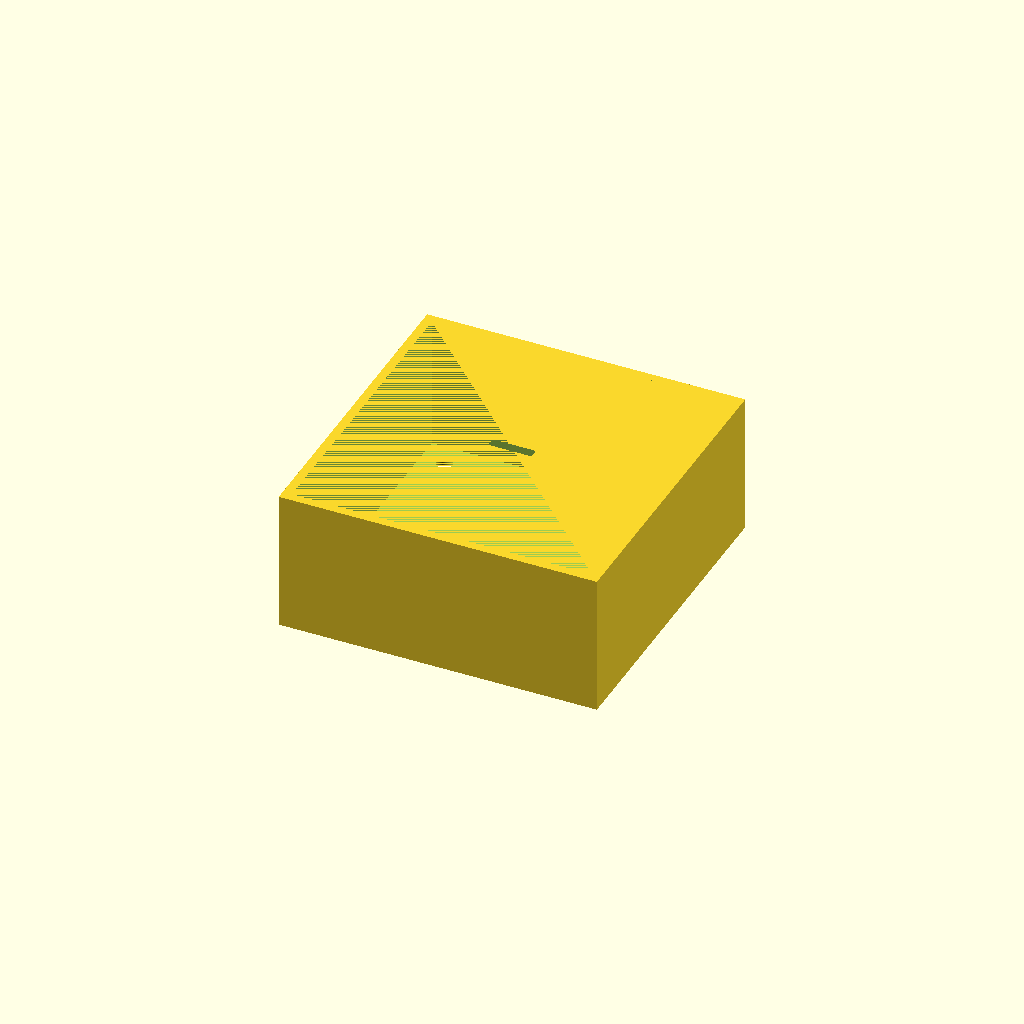
Cell 1 — every parameter at its default value.
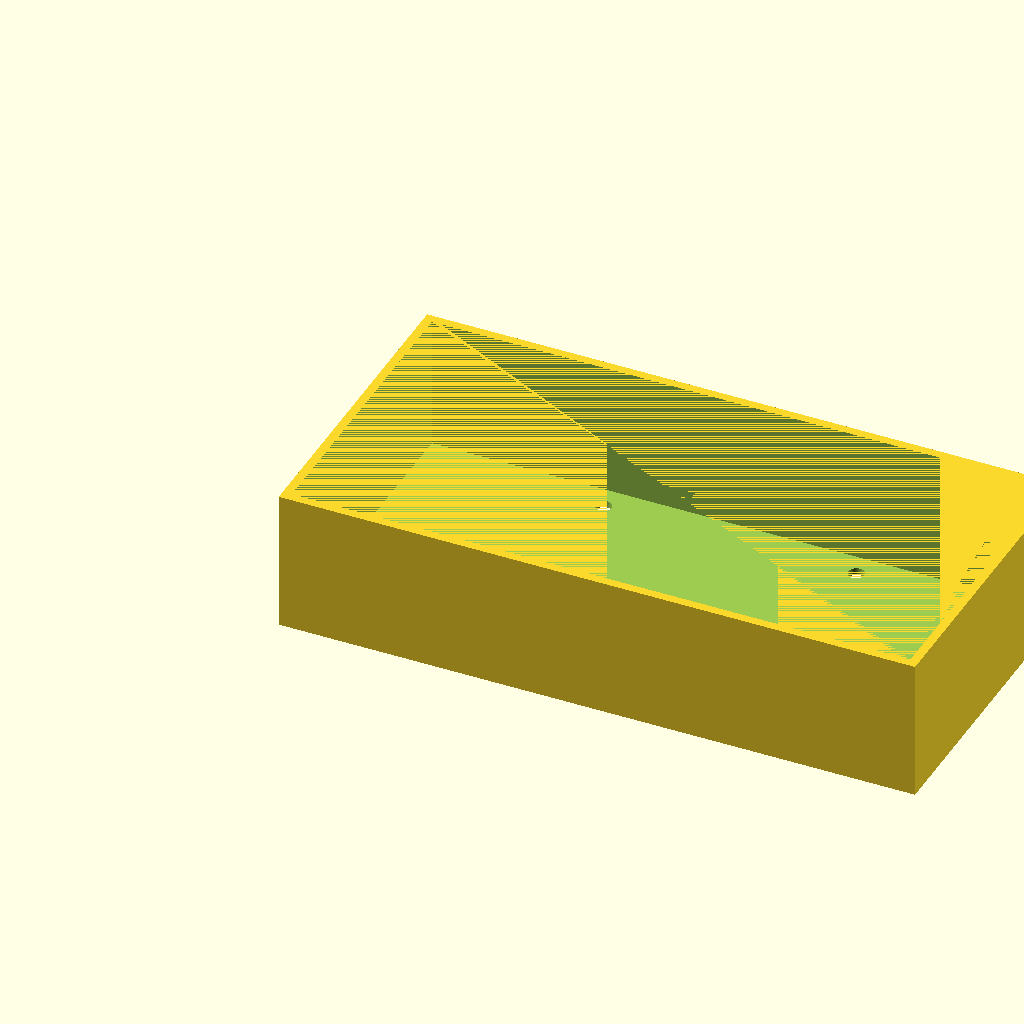
Cell 2: the same model with W_OUT = 180.
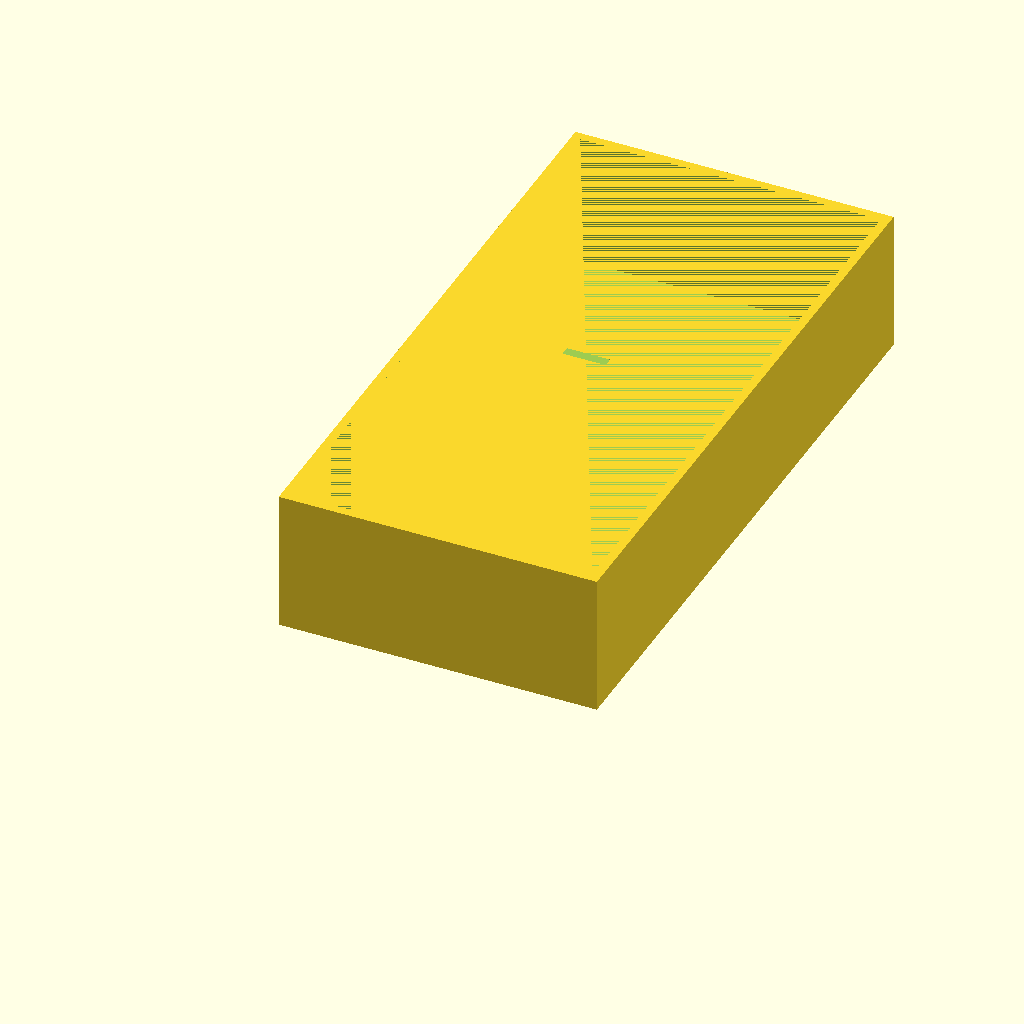
Cell 3: the same model with H_OUT = 180.
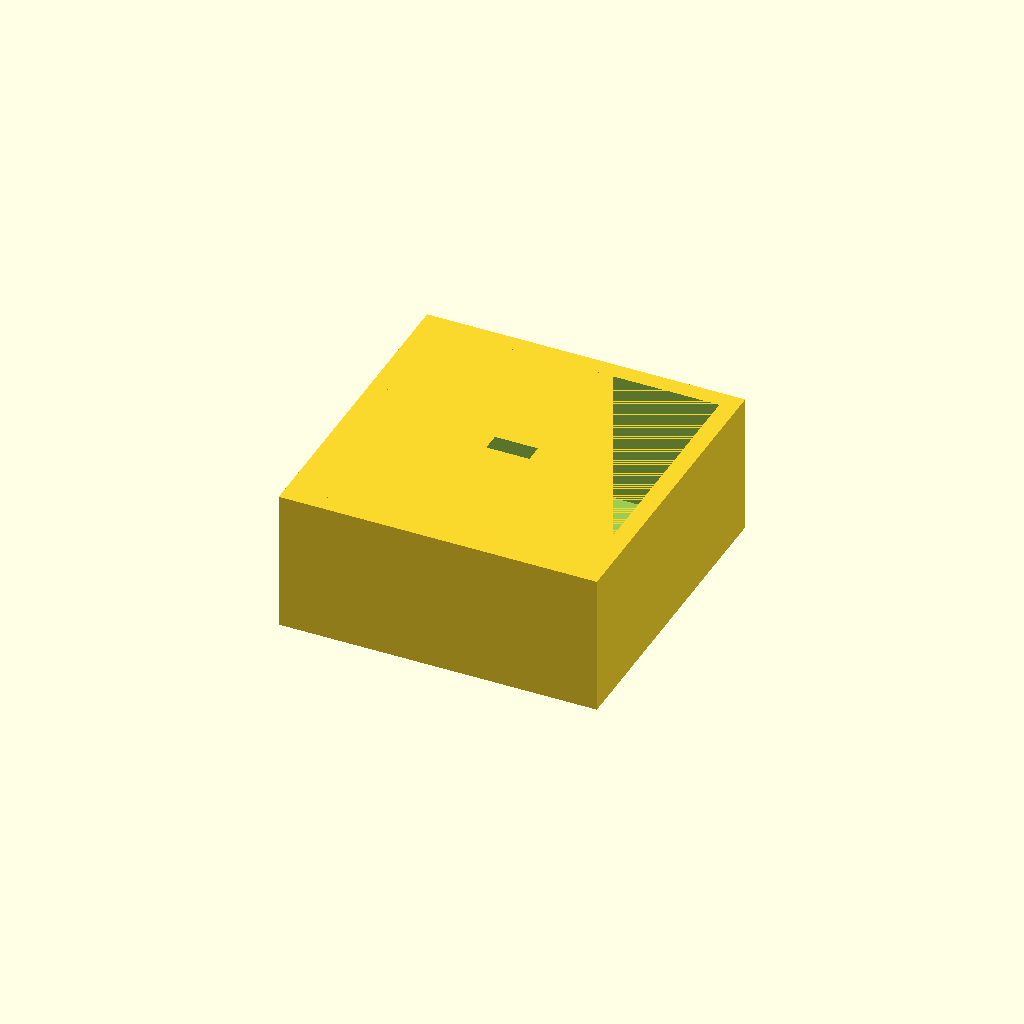
Cell 4: W_THICK = 5 (everything else at default).
All cells are drawn from one camera (rotation 55°, 0°, 25°, orthographic, colour scheme Cornfield), so only the parameter changes between them.
OpenSCAD source file bench/results/gpu-base-g6/code/qwen3.5-9b/stirrer_fan_housing_s5_a1.scad:
// DIY Magnetic Stirrer Housing
// Based on an 80mm PC case fan
// Print orientation: Upside down (Top plate on bed, walls rising up)

$fn = 128; // High resolution for clean holes and edges

// --- Dimensions ---
// Outer size of the box
W_OUT = 90;
H_OUT = 90;
D_OUT = 90;

// Wall thickness
W_THICK = 2.5;

// Top plate thickness
TOP_THICK = 2;

// Total height of the part (Top of walls)
TOTAL_HEIGHT = 40;

// Wall height (from top plate surface to open top)
WALL_HEIGHT = TOTAL_HEIGHT - TOP_THICK;

// Fan mounting hole pattern
// 4 holes on a square pattern, centred on the plate
// Distance between hole centers
PATTERN_SIZE = 71.5;
// Hole diameter for M4 screws
HOLE_DIA = 4.5;

// Cable notch dimensions
NOTCH_WIDTH = 12;
NOTCH_DEPTH = 8; // Reaches 8mm down from the open edge (z = 32 to z = 40)

// --- Calculated Positions ---
// Center of the top plate
X_CENTER = W_OUT / 2;
Y_CENTER = H_OUT / 2;

// Screw hole positions (relative to center)
// Pattern is 71.5mm square. Half is 35.75mm.
HOLE_OFFSET = PATTERN_SIZE / 2;

// Notch position (in the front wall, Y = Y_CENTER - W_THICK/2)
NOTCH_Y_POS = Y_CENTER - (W_THICK / 2);
NOTCH_X_POS = X_CENTER; // Centred along the wall

// --- Main Construction ---

module main_housing() {
    difference() {
        // 1. The main solid block
        // X: 0 to W_OUT
        // Y: 0 to H_OUT
        // Z: 0 to TOTAL_HEIGHT
        cube([W_OUT, H_OUT, TOTAL_HEIGHT], center = false);
        
        // 2. Cut the internal void (the open box part)
        // The void starts at Z = TOP_THICK and goes up to Z = TOTAL_HEIGHT
        // The void is inset by wall thickness on all sides
        void_x = W_OUT - (2 * W_THICK);
        void_y = H_OUT - (2 * W_THICK);
        void_z = WALL_HEIGHT;
        
        translate([W_THICK, W_THICK, TOP_THICK]) {
            cube([void_x, void_y, void_z]);
        }
        
        // 3. Cut Screw Holes
        // Holes are in the top plate (Z: 0 to TOP_THICK)
        // We extend slightly past the bottom (Z < 0) to ensure clean cut
        hole_z_start = -0.1;
        hole_z_end = TOP_THICK + 0.1;
        
        // Define hole positions explicitly to avoid scope issues
        hole_positions = [
            [X_CENTER - HOLE_OFFSET, Y_CENTER + HOLE_OFFSET],
            [X_CENTER + HOLE_OFFSET, Y_CENTER + HOLE_OFFSET],
            [X_CENTER + HOLE_OFFSET, Y_CENTER - HOLE_OFFSET],
            [X_CENTER - HOLE_OFFSET, Y_CENTER - HOLE_OFFSET]
        ];
        
        for (p = hole_positions) {
            tx = p[0];
            ty = p[1];
            
            translate([tx, ty, hole_z_start]) {
                cylinder(h = hole_z_end - hole_z_start, 
                          r = HOLE_DIA / 2, 
                          center = false);
            }
        }
        
        // 4. Cut Cable Notch
        // Located in the front wall (Y = NOTCH_Y_POS)
        // Extends from Z = 32 to Z = 40 (8mm deep from top)
        // Width is NOTCH_WIDTH, centered at X_CENTER
        // We extend slightly past the wall thickness in X to ensure clean cut
        
        notch_z_start = TOTAL_HEIGHT - NOTCH_DEPTH - 0.1; // 40 - 8 - 0.1 = 31.9
        notch_z_end = TOTAL_HEIGHT + 0.1;                  // 40.1
        
        notch_x_start = NOTCH_X_POS - (NOTCH_WIDTH / 2) - 0.1;
        notch_x_end = NOTCH_X_POS + (NOTCH_WIDTH / 2) + 0.1;
        
        translate([notch_x_start, NOTCH_Y_POS, notch_z_start]) {
            cube([NOTCH_WIDTH + 0.2, W_THICK + 0.2, NOTCH_DEPTH + 0.2]);
        }
    }
}

// Generate the part
main_housing();
Parameter table extracted from the source (name, type, default, range or options):
W_OUT: number, default 90
H_OUT: number, default 90
D_OUT: number, default 90
W_THICK: number, default 2.5
TOP_THICK: number, default 2
TOTAL_HEIGHT: number, default 40
PATTERN_SIZE: number, default 71.5
HOLE_DIA: number, default 4.5
NOTCH_WIDTH: number, default 12
NOTCH_DEPTH: number, default 8
